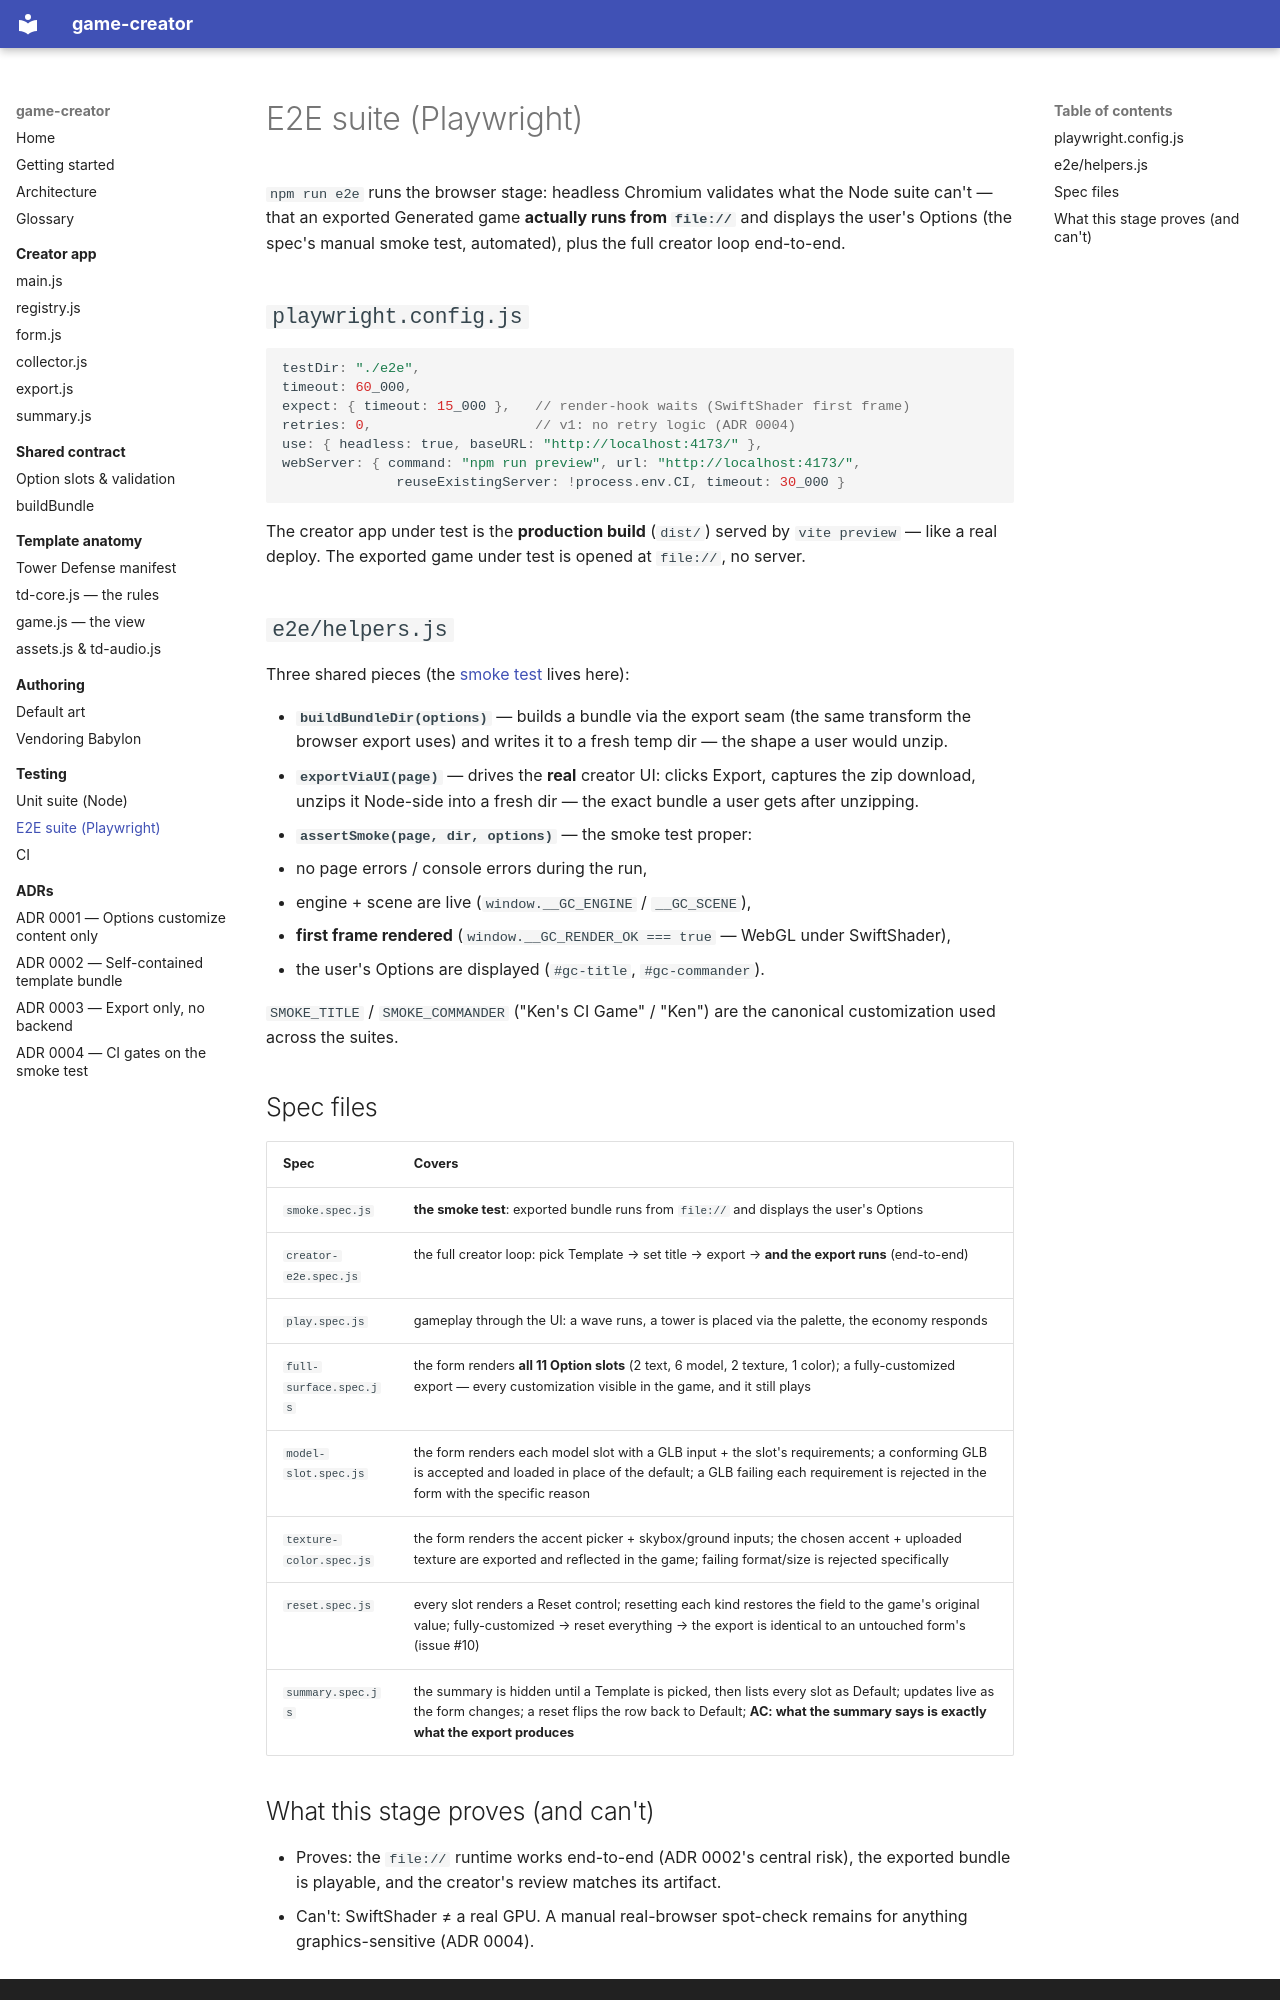

repository: kjenney/game-creator · page: testing/e2e/index.html · generator: mkdocs

# E2E suite (Playwright)

`npm run e2e` runs the browser stage: headless Chromium validates what the
Node suite can't — that an exported Generated game **actually runs from
`file://`** and displays the user's Options (the spec's manual smoke test,
automated), plus the full creator loop end-to-end.

## `playwright.config.js`

```js
testDir: "./e2e",
timeout: 60_000,
expect: { timeout: 15_000 },   // render-hook waits (SwiftShader first frame)
retries: 0,                    // v1: no retry logic (ADR 0004)
use: { headless: true, baseURL: "http://localhost:4173/" },
webServer: { command: "npm run preview", url: "http://localhost:4173/",
              reuseExistingServer: !process.env.CI, timeout: 30_000 }
```

The creator app under test is the **production build** (`dist/`) served by
`vite preview` — like a real deploy. The exported game under test is opened
at `file://`, no server.

## `e2e/helpers.js`

Three shared pieces (the [smoke test](../glossary.md) lives here):

- **`buildBundleDir(options)`** — builds a bundle via the export seam (the
  same transform the browser export uses) and writes it to a fresh temp dir —
  the shape a user would unzip.
- **`exportViaUI(page)`** — drives the **real** creator UI: clicks Export,
  captures the zip download, unzips it Node-side into a fresh dir — the exact
  bundle a user gets after unzipping.
- **`assertSmoke(page, dir, options)`** — the smoke test proper:
  - no page errors / console errors during the run,
  - engine + scene are live (`window.__GC_ENGINE` / `__GC_SCENE`),
  - **first frame rendered** (`window.__GC_RENDER_OK === true` — WebGL under SwiftShader),
  - the user's Options are displayed (`#gc-title`, `#gc-commander`).

`SMOKE_TITLE` / `SMOKE_COMMANDER` ("Ken's CI Game" / "Ken") are the canonical
customization used across the suites.

## Spec files

| Spec | Covers |
|---|---|
| `smoke.spec.js` | **the smoke test**: exported bundle runs from `file://` and displays the user's Options |
| `creator-e2e.spec.js` | the full creator loop: pick Template → set title → export → **and the export runs** (end-to-end) |
| `play.spec.js` | gameplay through the UI: a wave runs, a tower is placed via the palette, the economy responds |
| `full-surface.spec.js` | the form renders **all 11 Option slots** (2 text, 6 model, 2 texture, 1 color); a fully-customized export — every customization visible in the game, and it still plays |
| `model-slot.spec.js` | the form renders each model slot with a GLB input + the slot's requirements; a conforming GLB is accepted and loaded in place of the default; a GLB failing each requirement is rejected in the form with the specific reason |
| `texture-color.spec.js` | the form renders the accent picker + skybox/ground inputs; the chosen accent + uploaded texture are exported and reflected in the game; failing format/size is rejected specifically |
| `reset.spec.js` | every slot renders a Reset control; resetting each kind restores the field to the game's original value; fully-customized → reset everything → the export is identical to an untouched form's (issue #10) |
| `summary.spec.js` | the summary is hidden until a Template is picked, then lists every slot as Default; updates live as the form changes; a reset flips the row back to Default; **AC: what the summary says is exactly what the export produces** |
